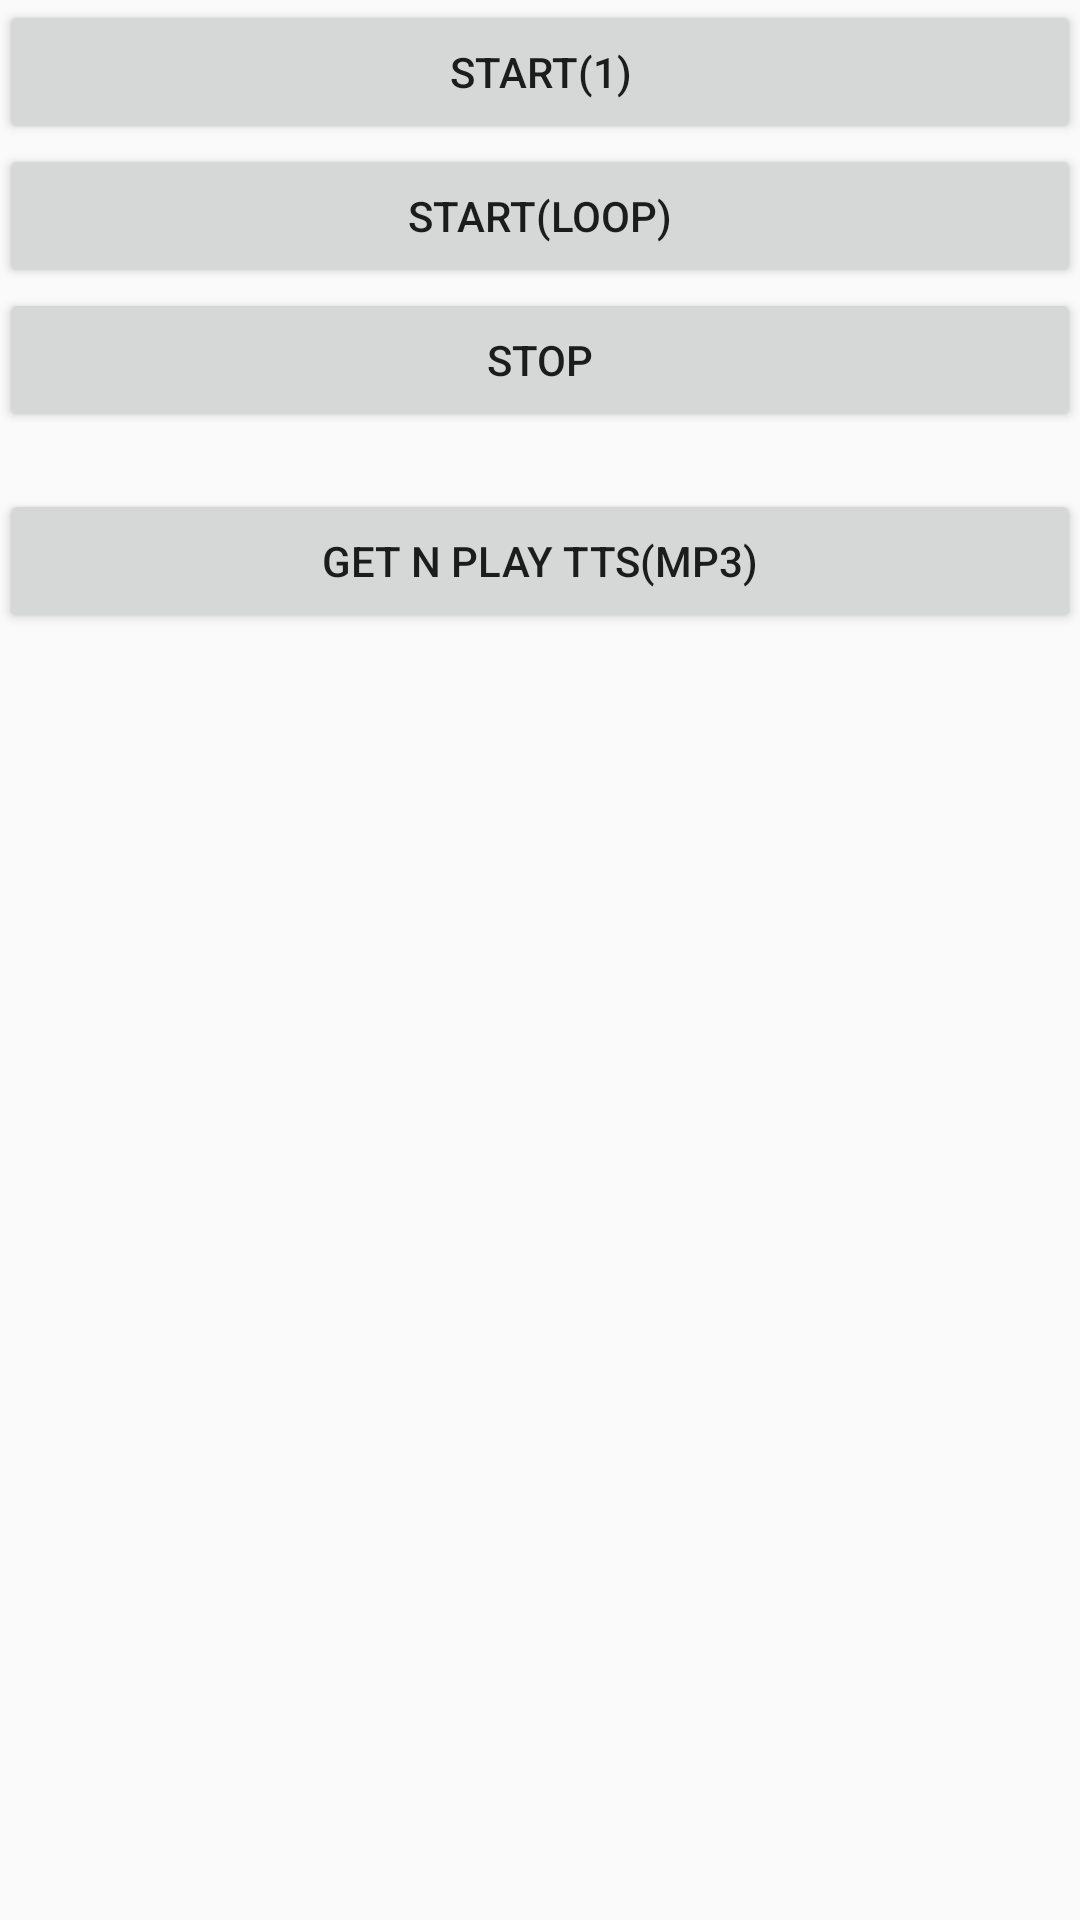

This screen was rendered from an Android layout file. Write that file and the resources it references.
<!-- AndroidManifest.xml: application theme AppTheme -->
<!-- res/layout/activity_demo_naver.xml -->
<?xml version="1.0" encoding="utf-8"?>
<LinearLayout xmlns:android="http://schemas.android.com/apk/res/android"
              android:layout_width="match_parent"
              android:layout_height="match_parent"
              android:orientation="vertical"
              android:paddingBottom="@dimen/activity_vertical_margin"
              android:paddingLeft="@dimen/activity_horizontal_margin"
              android:paddingRight="@dimen/activity_horizontal_margin"
              android:paddingTop="@dimen/activity_vertical_margin">

    <Button
        android:id="@+id/btn_start"
        android:layout_width="match_parent"
        android:layout_height="wrap_content"
        android:text="START(1)"/>

    <Button
        android:id="@+id/btn_start_loop"
        android:layout_width="match_parent"
        android:layout_height="wrap_content"
        android:onClick="onClickButton"
        android:text="START(LOOP)"/>

    <Button
        android:id="@+id/btn_stop"
        android:layout_width="match_parent"
        android:layout_height="wrap_content"
        android:onClick="onClickButton"
        android:text="STOP"/>

    <TextView
        android:id="@+id/txt_result"
        android:layout_width="match_parent"
        android:layout_height="wrap_content"
        android:singleLine="false"/>

    <Button
        android:id="@+id/btn_get_tts_mp3"
        android:layout_width="match_parent"
        android:layout_height="wrap_content"
        android:layout_centerHorizontal="true"
        android:onClick="onClickButton"
        android:text="GET n PLAY TTS(mp3)"/>

</LinearLayout>
<!-- resources referenced by this layout -->
<resources>
  <style name="AppTheme" parent="Theme.AppCompat.Light.DarkActionBar">
          
          <item name="colorPrimary">@color/colorPrimary</item>
          <item name="colorPrimaryDark">@color/colorPrimaryDark</item>
          <item name="colorAccent">@color/colorAccent</item>
      </style>
  <color name="colorPrimary">#3F51B5</color>
  <color name="colorPrimaryDark">#303F9F</color>
  <color name="colorAccent">#FF4081</color>
</resources>
